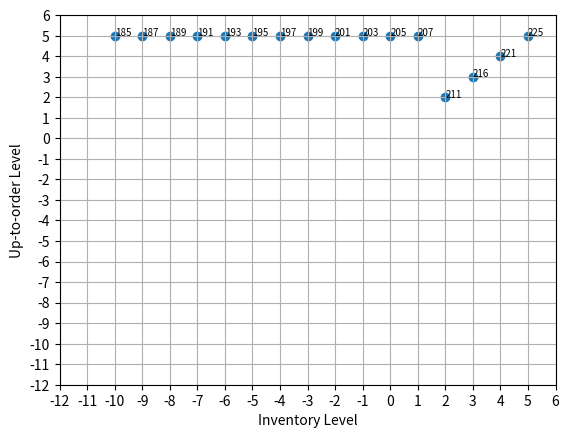

Recreate this plot in Python.
import numpy as np
import matplotlib.pyplot as plt

class Inventory:
    def __init__(self,probability,minLevel,capacity,horizon,
                 price,hcost,bocost,varcost,fixcost,salvage,shortage):

        self.probability = probability
        self.capacity = capacity
        self.minLevel = minLevel
        self.horizon = horizon
        self.price = price
        self.bocost, self.varcost, self.hcost, self.fixedcost = bocost, varcost, hcost, fixcost
        self.salvage, self.shortage = salvage, shortage

        self.S = np.arange(self.minLevel,self.capacity+1)
        self.numStates = np.size(self.S)
        self.numActions = self.capacity - self.minLevel + 1
        self.A = np.array([a for a in range(self.numActions)])
        self.T = np.arange(self.horizon+1,0,-1)

    def oneStepReward(self,s,a):
        demand = np.array(list(self.probability.keys()))
        prob = np.array(list(self.probability.values()))
        expextedDemand = np.sum(demand * prob)
        if a == 0:
            isFixed = 0
        else:
            isFixed = 1

        r1 = (self.price * expextedDemand) - (self.fixedcost * isFixed) - (self.varcost * a)
        x = demand - (s + a)
        keys1 = x[x>0]
        y = (s+a) - demand
        keys2 = y[y>0]
        r2 = self.bocost * sum(keys1 * prob[-np.size(keys1):])
        r2 += self.hcost * sum(keys2 * prob[:np.size(keys2)])

        return r1 - r2

    def oneStepRewardTerminal(self,s):
        if s >= 0:
            return self.salvage * s
        else:
            return self.shortage * s

    def transition(self,j,s,a):
        if s + a < j:
            return 0
        else:
            if s+a-j in self.probability.keys():
                return self.probability[s+a-j]
            else:
                return 0



def bellmannEquaton(env,V,s,t):
    setOfActions = env.A[env.A<=env.capacity-s]
    V_values = np.zeros(np.size(setOfActions))
    for a in setOfActions:
        sum = 0
        for j in env.S:
            sum += env.transition(j,s,a)*V[t,np.where(env.S == j)]

        V_values[a] = env.oneStepReward(s,a) + sum

    return np.max(V_values), setOfActions[np.argmax(V_values)]


prob = {4:0.125,5:0.5,6:0.25,7:0.125}
minLevel = -10
capacity = 5
horizon = 10
price = 8
hcost = 1
bocost = 3
varcost = 2
fixedcost = 10
salvage = 0.5
shortage = 3
env = Inventory(prob,minLevel,capacity,horizon,price,hcost,bocost,varcost,fixedcost,salvage,shortage)


V = np.zeros((np.size(env.T),np.size(env.S)))
optimalActions = np.copy(V)


for index_t,t in enumerate(env.T):
    for index_s,s in enumerate(env.S):
        if index_t == 0:
            V[t-1,index_s] = env.oneStepRewardTerminal(s)
        else:
            V[t-1,index_s],optimalActions[t-1,index_s]  = bellmannEquaton(env,V,s,t)


plt.scatter(env.S,env.S+optimalActions[0,:],)
plt.grid()
plt.yticks(np.arange(np.min(env.S)-2,np.max(env.S)+2,1))
plt.xticks(np.arange(env.minLevel-2,env.capacity+2,1))

index = 0
for a,b in zip(env.S,env.S+optimalActions[0,:]):
    plt.text(a,b,int(V[0,index]),fontsize =7)
    index += 1

plt.xlabel("Inventory Level")
plt.ylabel("Up-to-order Level")
plt.show()












